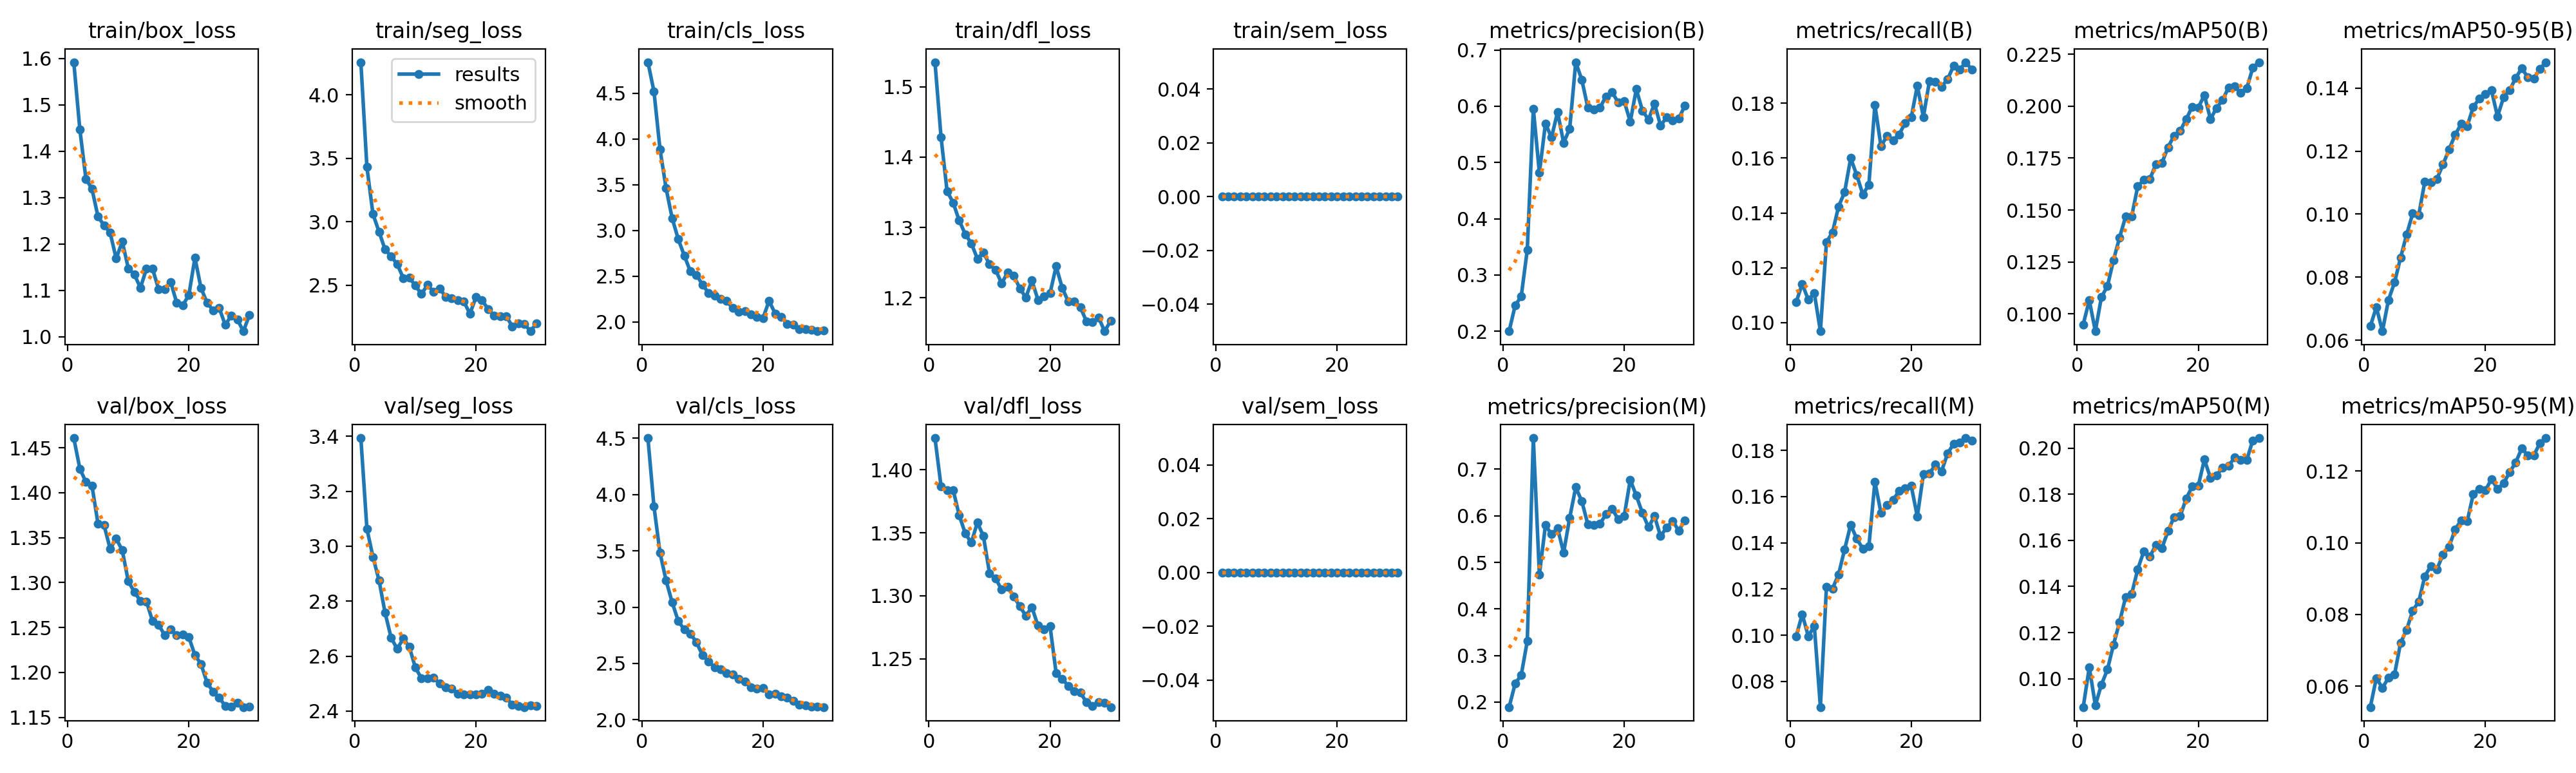

Source data for this figure (header and first rows):
epoch, time, train/box_loss, train/seg_loss, train/cls_loss, train/dfl_loss, train/sem_loss, metrics/precision(B), metrics/recall(B), metrics/mAP50(B), metrics/mAP50-95(B), metrics/precision(M), metrics/recall(M), metrics/mAP50(M), metrics/mAP50-95(M), val/box_loss, val/seg_loss, val/cls_loss, val/dfl_loss, val/sem_loss, lr/pg0, lr/pg1, lr/pg2
1, 23.32, 1.592, 4.258, 4.841, 1.535, 0, 0.1999, 0.1075, 0.09495, 0.06441, 0.1893, 0.0996, 0.08769, 0.05415, 1.461, 3.393, 4.502, 1.425, 0, 4.18133e-05, 4.18133e-05, 4.18133e-05
2, 40.58, 1.447, 3.432, 4.52, 1.428, 0, 0.2457, 0.1141, 0.1066, 0.07047, 0.2398, 0.1091, 0.105, 0.06226, 1.427, 3.063, 3.893, 1.387, 0, 8.16922e-05, 8.16922e-05, 8.16922e-05
3, 58.27, 1.341, 3.06, 3.887, 1.352, 0, 0.2618, 0.1083, 0.09166, 0.06283, 0.258, 0.09962, 0.08846, 0.05946, 1.412, 2.961, 3.482, 1.384, 0, 0.0001188, 0.0001188, 0.0001188
4, 74.63, 1.319, 2.921, 3.461, 1.335, 0, 0.3447, 0.1107, 0.1081, 0.07276, 0.3309, 0.104, 0.09739, 0.06236, 1.408, 2.876, 3.237, 1.384, 0, 0.0001153, 0.0001153, 0.0001153
5, 92.38, 1.259, 2.781, 3.135, 1.31, 0, 0.5957, 0.09686, 0.1134, 0.07831, 0.767, 0.06893, 0.104, 0.06326, 1.365, 2.758, 3.043, 1.364, 0, 0.0001111, 0.0001111, 0.0001111
6, 109.7, 1.24, 2.728, 2.907, 1.29, 0, 0.4814, 0.1294, 0.1259, 0.0862, 0.4738, 0.1209, 0.1148, 0.07206, 1.364, 2.667, 2.878, 1.349, 0, 0.0001069, 0.0001069, 0.0001069
7, 127.1, 1.224, 2.665, 2.727, 1.277, 0, 0.5694, 0.1329, 0.1368, 0.0935, 0.5799, 0.1202, 0.1246, 0.07572, 1.338, 2.626, 2.801, 1.342, 0, 0.0001027, 0.0001027, 0.0001027
8, 144.7, 1.169, 2.557, 2.554, 1.256, 0, 0.5445, 0.1423, 0.1468, 0.1002, 0.5604, 0.1264, 0.1354, 0.08104, 1.349, 2.664, 2.765, 1.358, 0, 9.8432e-05, 9.8432e-05, 9.8432e-05
9, 163.3, 1.206, 2.559, 2.516, 1.264, 0, 0.5897, 0.1476, 0.147, 0.09973, 0.5736, 0.1372, 0.1367, 0.08356, 1.336, 2.633, 2.689, 1.347, 0, 9.4208e-05, 9.4208e-05, 9.4208e-05
10, 180.5, 1.148, 2.496, 2.409, 1.248, 0, 0.5351, 0.16, 0.1614, 0.1103, 0.5208, 0.1478, 0.1475, 0.09065, 1.301, 2.558, 2.575, 1.318, 0, 8.9984e-05, 8.9984e-05, 8.9984e-05
11, 197.5, 1.134, 2.43, 2.318, 1.24, 0, 0.56, 0.1538, 0.1646, 0.1101, 0.5956, 0.1418, 0.1552, 0.09353, 1.29, 2.519, 2.518, 1.314, 0, 8.576e-05, 8.576e-05, 8.576e-05
12, 215.3, 1.106, 2.501, 2.287, 1.221, 0, 0.6784, 0.1468, 0.1649, 0.1112, 0.6613, 0.1375, 0.153, 0.09257, 1.28, 2.52, 2.467, 1.305, 0, 8.1536e-05, 8.1536e-05, 8.1536e-05
13, 232.7, 1.146, 2.448, 2.252, 1.236, 0, 0.6472, 0.1502, 0.1721, 0.1158, 0.6314, 0.1384, 0.1579, 0.09672, 1.279, 2.521, 2.448, 1.307, 0, 7.7312e-05, 7.7312e-05, 7.7312e-05
14, 250.5, 1.147, 2.474, 2.228, 1.232, 0, 0.5974, 0.1794, 0.1727, 0.1206, 0.5817, 0.1665, 0.1567, 0.09885, 1.257, 2.5, 2.417, 1.299, 0, 7.3088e-05, 7.3088e-05, 7.3088e-05
15, 268.5, 1.103, 2.409, 2.15, 1.213, 0, 0.5942, 0.1642, 0.1803, 0.1252, 0.5798, 0.1529, 0.164, 0.1037, 1.253, 2.486, 2.4, 1.292, 0, 6.8864e-05, 6.8864e-05, 6.8864e-05
16, 286.7, 1.103, 2.397, 2.114, 1.2, 0, 0.5977, 0.1681, 0.1858, 0.1286, 0.5829, 0.1564, 0.1701, 0.1062, 1.242, 2.481, 2.365, 1.284, 0, 6.464e-05, 6.464e-05, 6.464e-05
17, 304.3, 1.118, 2.382, 2.116, 1.225, 0, 0.6174, 0.1665, 0.1881, 0.128, 0.6034, 0.1585, 0.1704, 0.106, 1.248, 2.464, 2.34, 1.291, 0, 6.0416e-05, 6.0416e-05, 6.0416e-05
18, 320.9, 1.073, 2.371, 2.08, 1.197, 0, 0.6251, 0.1686, 0.1938, 0.1341, 0.6154, 0.1625, 0.1782, 0.1136, 1.241, 2.46, 2.286, 1.276, 0, 5.6192e-05, 5.6192e-05, 5.6192e-05
19, 338.3, 1.068, 2.274, 2.051, 1.202, 0, 0.6068, 0.1728, 0.1998, 0.1366, 0.5927, 0.1636, 0.1834, 0.1151, 1.242, 2.461, 2.279, 1.273, 0, 5.1968e-05, 5.1968e-05, 5.1968e-05
20, 355.4, 1.09, 2.404, 2.042, 1.207, 0, 0.6091, 0.1749, 0.1993, 0.1382, 0.5994, 0.1646, 0.1837, 0.1146, 1.239, 2.461, 2.281, 1.276, 0, 4.7744e-05, 4.7744e-05, 4.7744e-05
21, 368.8, 1.17, 2.379, 2.23, 1.245, 0, 0.5725, 0.1864, 0.2054, 0.1394, 0.6774, 0.1514, 0.195, 0.1177, 1.219, 2.463, 2.225, 1.239, 0, 4.352e-05, 4.352e-05, 4.352e-05
22, 381.4, 1.105, 2.312, 2.093, 1.214, 0, 0.6303, 0.175, 0.1938, 0.131, 0.6433, 0.1697, 0.1871, 0.115, 1.209, 2.476, 2.232, 1.234, 0, 3.9296e-05, 3.9296e-05, 3.9296e-05
23, 392.4, 1.074, 2.259, 2.056, 1.195, 0, 0.5925, 0.1881, 0.1991, 0.1371, 0.6063, 0.17, 0.1882, 0.1166, 1.189, 2.462, 2.21, 1.228, 0, 3.5072e-05, 3.5072e-05, 3.5072e-05
24, 403.1, 1.057, 2.256, 1.98, 1.195, 0, 0.5763, 0.1879, 0.203, 0.1393, 0.5757, 0.1739, 0.1915, 0.1197, 1.179, 2.456, 2.195, 1.224, 0, 3.0848e-05, 3.0848e-05, 3.0848e-05
25, 415.4, 1.062, 2.255, 1.969, 1.186, 0, 0.6048, 0.186, 0.209, 0.1432, 0.5992, 0.171, 0.1922, 0.1224, 1.172, 2.448, 2.17, 1.223, 0, 2.6624e-05, 2.6624e-05, 2.6624e-05
26, 427.9, 1.026, 2.175, 1.92, 1.167, 0, 0.5657, 0.1888, 0.2096, 0.1463, 0.5566, 0.1787, 0.196, 0.1263, 1.163, 2.424, 2.135, 1.216, 0, 2.24e-05, 2.24e-05, 2.24e-05
27, 440, 1.046, 2.196, 1.92, 1.165, 0, 0.5801, 0.1937, 0.2064, 0.1435, 0.5746, 0.1829, 0.1949, 0.1244, 1.162, 2.419, 2.127, 1.213, 0, 1.8176e-05, 1.8176e-05, 1.8176e-05
28, 451, 1.037, 2.193, 1.915, 1.172, 0, 0.5751, 0.1923, 0.2087, 0.1431, 0.5892, 0.1833, 0.1949, 0.1244, 1.166, 2.415, 2.117, 1.215, 0, 1.3952e-05, 1.3952e-05, 1.3952e-05
29, 462.5, 1.012, 2.137, 1.898, 1.153, 0, 0.5779, 0.195, 0.2185, 0.1461, 0.568, 0.1853, 0.2034, 0.1278, 1.162, 2.422, 2.117, 1.215, 0, 9.728e-06, 9.728e-06, 9.728e-06
30, 474.9, 1.047, 2.198, 1.907, 1.167, 0, 0.6008, 0.1923, 0.2212, 0.1482, 0.5906, 0.1843, 0.2044, 0.1292, 1.162, 2.418, 2.113, 1.212, 0, 5.504e-06, 5.504e-06, 5.504e-06
